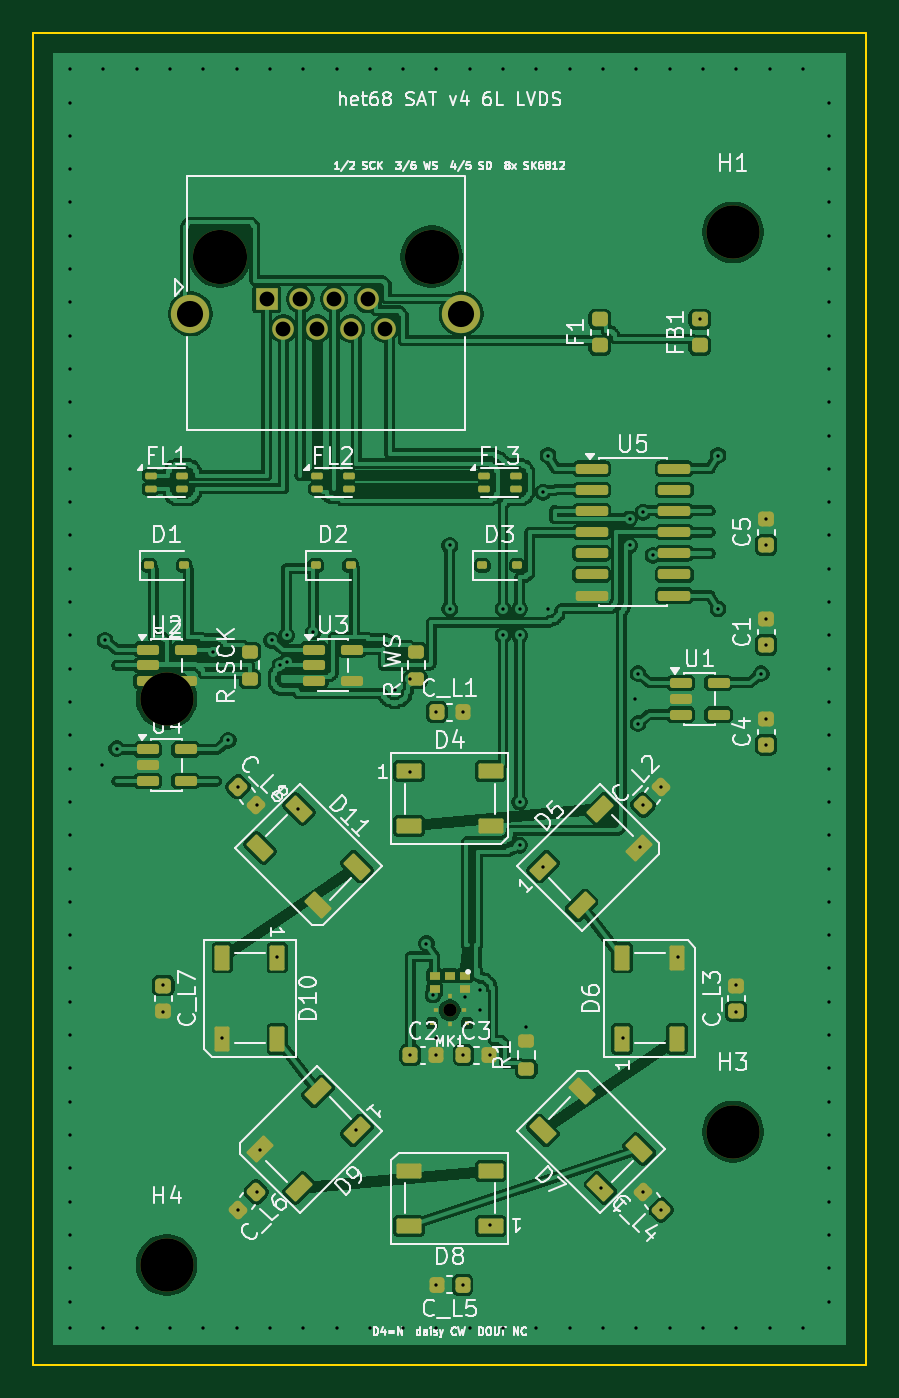
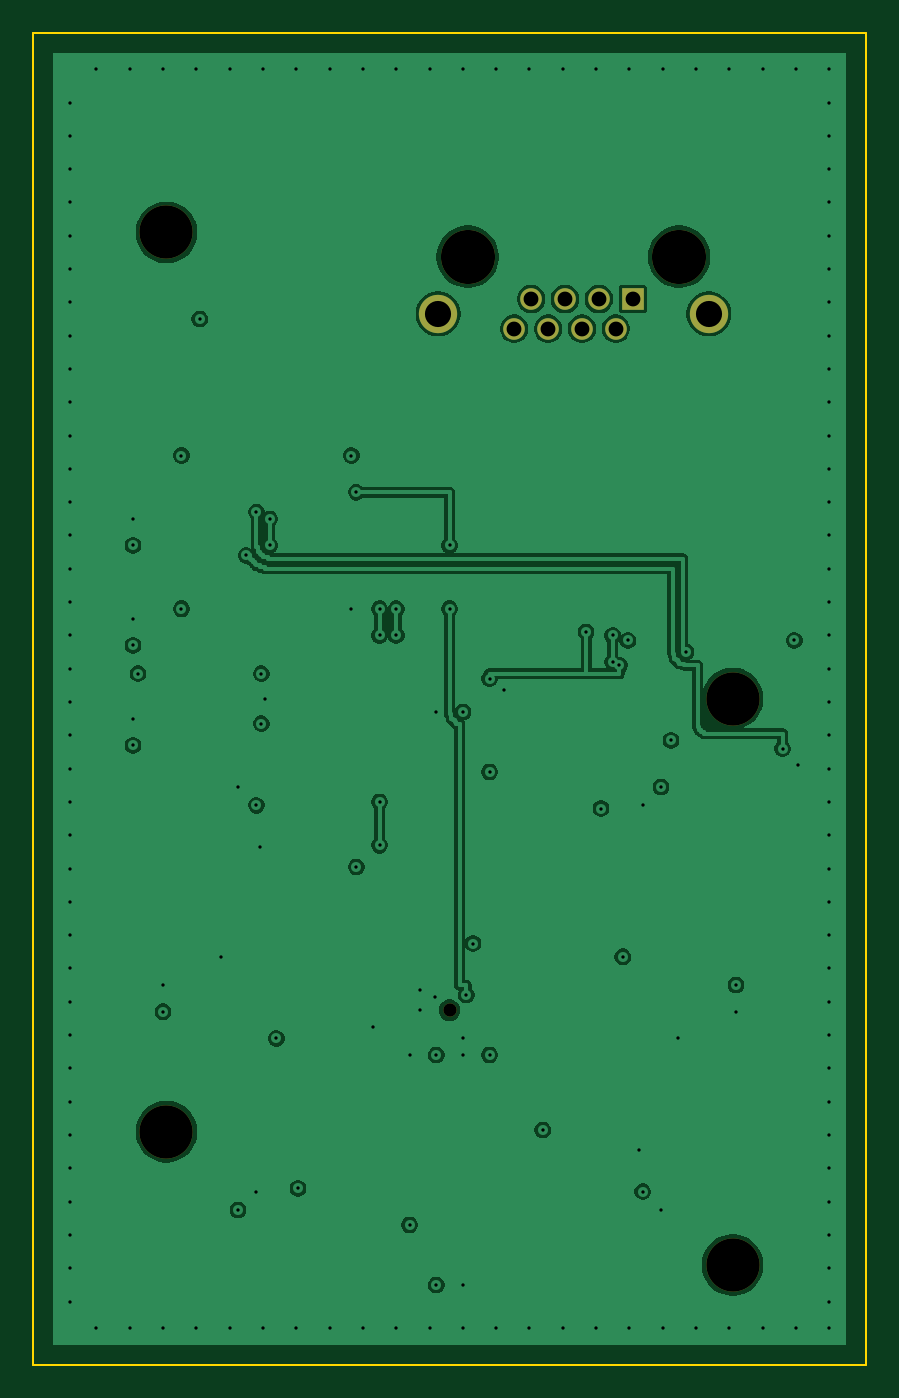
Circuit board: 11 layer files. Board 50.0 x 80.0 mm.
- bottom_copper: het68-sat-B_Cu.gbl (58337 bytes)
- bottom_mask: het68-sat-B_Mask.gbs (1120 bytes)
- paste: het68-sat-B_Paste.gbp (454 bytes)
- bottom_silk: het68-sat-B_Silkscreen.gbo (455 bytes)
- outline: het68-sat-Edge_Cuts.gm1 (616 bytes)
- top_copper: het68-sat-F_Cu.gtl (138991 bytes)
- top_mask: het68-sat-F_Mask.gts (8094 bytes)
- paste: het68-sat-F_Paste.gtp (7436 bytes)
- top_silk: het68-sat-F_Silkscreen.gto (86148 bytes)
- drill: het68-sat-NPTH.drl (544 bytes)
- drill: het68-sat-PTH.drl (2883 bytes)

=== bottom_copper: het68-sat-B_Cu.gbl (58337 bytes, source omitted) ===
=== bottom_mask: het68-sat-B_Mask.gbs ===
%TF.GenerationSoftware,KiCad,Pcbnew,10.0.6*%
%TF.CreationDate,2026-10-29T12:40:08+01:00*%
%TF.ProjectId,het68-sat,68657436-382d-4736-9174-2e6b69636164,rev?*%
%TF.SameCoordinates,Original*%
%TF.FileFunction,Soldermask,Bot*%
%TF.FilePolarity,Negative*%
%FSLAX46Y46*%
G04 Gerber Fmt 4.6, Leading zero omitted, Abs format (unit mm)*
G04 Created by KiCad (PCBNEW 10.0.6) date 2026-10-29 12:40:08*
%MOMM*%
%LPD*%
G01*
G04 APERTURE LIST*
%ADD10C,3.250000*%
%ADD11R,1.300000X1.300000*%
%ADD12C,1.300000*%
%ADD13C,2.300000*%
%ADD14C,0.800000*%
%ADD15C,3.200000*%
G04 APERTURE END LIST*
D10*
%TO.C,J1*%
X11210000Y-13460000D03*
X23910000Y-13460000D03*
D11*
X14000000Y-16000000D03*
D12*
X15016000Y-17780000D03*
X16032000Y-16000000D03*
X17048000Y-17780000D03*
X18064000Y-16000000D03*
X19080000Y-17780000D03*
X20096000Y-16000000D03*
X21112000Y-17780000D03*
D13*
X9430000Y-16890000D03*
X25690000Y-16890000D03*
%TD*%
D14*
%TO.C,MK1*%
X25000000Y-58708000D03*
%TD*%
D15*
%TO.C,H2*%
X8000000Y-40000000D03*
%TD*%
%TO.C,H1*%
X42000000Y-12000000D03*
%TD*%
%TO.C,H3*%
X42000000Y-66000000D03*
%TD*%
%TO.C,H4*%
X8000000Y-74000000D03*
%TD*%
M02*

=== paste: het68-sat-B_Paste.gbp ===
%TF.GenerationSoftware,KiCad,Pcbnew,10.0.6*%
%TF.CreationDate,2026-10-29T12:40:08+01:00*%
%TF.ProjectId,het68-sat,68657436-382d-4736-9174-2e6b69636164,rev?*%
%TF.SameCoordinates,Original*%
%TF.FileFunction,Paste,Bot*%
%TF.FilePolarity,Positive*%
%FSLAX46Y46*%
G04 Gerber Fmt 4.6, Leading zero omitted, Abs format (unit mm)*
G04 Created by KiCad (PCBNEW 10.0.6) date 2026-10-29 12:40:08*
%MOMM*%
%LPD*%
G01*
G04 APERTURE LIST*
G04 APERTURE END LIST*
M02*

=== bottom_silk: het68-sat-B_Silkscreen.gbo ===
%TF.GenerationSoftware,KiCad,Pcbnew,10.0.6*%
%TF.CreationDate,2026-10-29T12:40:08+01:00*%
%TF.ProjectId,het68-sat,68657436-382d-4736-9174-2e6b69636164,rev?*%
%TF.SameCoordinates,Original*%
%TF.FileFunction,Legend,Bot*%
%TF.FilePolarity,Positive*%
%FSLAX46Y46*%
G04 Gerber Fmt 4.6, Leading zero omitted, Abs format (unit mm)*
G04 Created by KiCad (PCBNEW 10.0.6) date 2026-10-29 12:40:08*
%MOMM*%
%LPD*%
G01*
G04 APERTURE LIST*
G04 APERTURE END LIST*
M02*

=== outline: het68-sat-Edge_Cuts.gm1 ===
%TF.GenerationSoftware,KiCad,Pcbnew,10.0.6*%
%TF.CreationDate,2026-10-29T12:40:08+01:00*%
%TF.ProjectId,het68-sat,68657436-382d-4736-9174-2e6b69636164,rev?*%
%TF.SameCoordinates,Original*%
%TF.FileFunction,Profile,NP*%
%FSLAX46Y46*%
G04 Gerber Fmt 4.6, Leading zero omitted, Abs format (unit mm)*
G04 Created by KiCad (PCBNEW 10.0.6) date 2026-10-29 12:40:08*
%MOMM*%
%LPD*%
G01*
G04 APERTURE LIST*
%TA.AperFunction,Profile*%
%ADD10C,0.100000*%
%TD*%
G04 APERTURE END LIST*
D10*
X0Y0D02*
X50000000Y0D01*
X0Y-80000000D02*
X0Y0D01*
X50000000Y0D02*
X50000000Y-80000000D01*
X50000000Y-80000000D02*
X0Y-80000000D01*
M02*

=== top_copper: het68-sat-F_Cu.gtl (138991 bytes, source omitted) ===
=== top_mask: het68-sat-F_Mask.gts (8094 bytes, source omitted) ===
=== paste: het68-sat-F_Paste.gtp (7436 bytes, source omitted) ===
=== top_silk: het68-sat-F_Silkscreen.gto (86148 bytes, source omitted) ===
=== drill: het68-sat-NPTH.drl ===
M48
; DRILL file KiCad 10.0.6 date 2026-10-29T12:40:08
; FORMAT={-:-/ absolute / metric / decimal}
; #@! TF.CreationDate,2026-10-29T12:40:08+01:00
; #@! TF.GenerationSoftware,Kicad,Pcbnew,10.0.6
; #@! TF.FileFunction,NonPlated,1,6,NPTH
FMAT,2
METRIC
; #@! TA.AperFunction,NonPlated,NPTH,ComponentDrill
T1C0.800
; #@! TA.AperFunction,NonPlated,NPTH,ComponentDrill
T2C3.200
; #@! TA.AperFunction,NonPlated,NPTH,ComponentDrill
T3C3.250
%
G90
G05
T1
X25.0Y-58.708
T2
X8.0Y-40.0
X8.0Y-74.0
X42.0Y-12.0
X42.0Y-66.0
T3
X11.21Y-13.46
X23.91Y-13.46
M30

=== drill: het68-sat-PTH.drl ===
M48
; DRILL file KiCad 10.0.6 date 2026-10-29T12:40:08
; FORMAT={-:-/ absolute / metric / decimal}
; #@! TF.CreationDate,2026-10-29T12:40:08+01:00
; #@! TF.GenerationSoftware,Kicad,Pcbnew,10.0.6
; #@! TF.FileFunction,Plated,1,6,PTH
FMAT,2
METRIC
; #@! TA.AperFunction,Plated,PTH,ViaDrill
T1C0.200
; #@! TA.AperFunction,Plated,PTH,ComponentDrill
T2C0.890
; #@! TA.AperFunction,Plated,PTH,ComponentDrill
T3C1.570
%
G90
G05
T1
X2.2Y-2.2
X2.2Y-4.2
X2.2Y-6.2
X2.2Y-8.2
X2.2Y-10.2
X2.2Y-12.2
X2.2Y-14.2
X2.2Y-16.2
X2.2Y-18.2
X2.2Y-20.2
X2.2Y-22.2
X2.2Y-24.2
X2.2Y-26.2
X2.2Y-28.2
X2.2Y-30.2
X2.2Y-32.2
X2.2Y-34.2
X2.2Y-36.2
X2.2Y-38.2
X2.2Y-40.2
X2.2Y-42.2
X2.2Y-44.2
X2.2Y-46.2
X2.2Y-48.2
X2.2Y-50.2
X2.2Y-52.2
X2.2Y-54.2
X2.2Y-56.2
X2.2Y-58.2
X2.2Y-60.2
X2.2Y-62.2
X2.2Y-64.2
X2.2Y-66.2
X2.2Y-68.2
X2.2Y-70.2
X2.2Y-72.2
X2.2Y-74.2
X2.2Y-76.2
X2.2Y-77.8
X4.1Y-44.0
X4.2Y-2.2
X4.2Y-77.8
X4.3Y-36.5
X5.0Y-43.0
X6.2Y-2.2
X6.2Y-77.8
X7.8Y-57.2
X7.8Y-58.8
X8.2Y-2.2
X8.2Y-77.8
X10.2Y-2.2
X10.2Y-77.8
X10.8Y-37.2
X11.3Y-60.4
X11.7Y-42.5
X12.2Y-2.2
X12.2Y-77.8
X12.3Y-45.3
X12.3Y-70.7
X13.4Y-46.4
X13.4Y-69.6
X13.6Y-67.1
X14.2Y-2.2
X14.2Y-77.8
X14.3Y-36.5
X14.6Y-55.5
X14.8Y-38.0
X15.2Y-36.2
X15.2Y-37.8
X15.9Y-46.6
X16.2Y-2.2
X16.2Y-77.8
X16.8Y-36.0
X18.2Y-2.2
X18.2Y-77.8
X19.4Y-65.9
X20.2Y-2.2
X20.2Y-77.8
X21.7Y-39.5
X22.2Y-2.2
X22.2Y-77.8
X22.6Y-38.8
X22.6Y-44.4
X22.6Y-61.4
X23.6Y-54.7
X24.0Y-57.8
X24.2Y-2.2
X24.2Y-40.8
X24.2Y-60.4
X24.2Y-61.4
X24.2Y-75.2
X24.2Y-77.8
X25.0Y-30.8
X25.0Y-34.6
X25.8Y-40.8
X25.8Y-61.4
X25.8Y-75.2
X25.9Y-57.9
X26.2Y-2.2
X26.2Y-77.8
X26.8Y-57.5
X26.8Y-58.7
X27.4Y-61.4
X27.4Y-71.6
X28.2Y-2.2
X28.2Y-34.6
X28.2Y-36.2
X28.2Y-77.8
X29.2Y-34.6
X29.2Y-36.2
X29.2Y-46.2
X29.2Y-48.8
X29.6Y-59.7
X30.2Y-2.2
X30.2Y-77.8
X30.6Y-27.6
X30.6Y-50.1
X30.9Y-25.4
X30.9Y-34.6
X32.2Y-2.2
X32.2Y-77.8
X34.1Y-69.4
X34.2Y-2.2
X34.2Y-77.8
X35.4Y-60.4
X35.8Y-29.2
X35.8Y-30.8
X36.1Y-40.0
X36.2Y-2.2
X36.2Y-77.8
X36.3Y-38.5
X36.3Y-41.5
X36.4Y-48.9
X36.6Y-28.8
X36.6Y-46.4
X36.6Y-69.6
X37.2Y-31.4
X37.7Y-45.3
X37.7Y-70.7
X38.2Y-2.2
X38.2Y-77.8
X38.7Y-55.5
X40.0Y-17.2
X40.2Y-2.2
X40.2Y-77.8
X41.1Y-25.4
X41.1Y-34.6
X42.2Y-2.2
X42.2Y-57.2
X42.2Y-58.8
X42.2Y-77.8
X43.7Y-38.5
X44.0Y-29.2
X44.0Y-30.8
X44.0Y-35.2
X44.0Y-36.8
X44.0Y-41.2
X44.0Y-42.8
X44.2Y-2.2
X44.2Y-77.8
X46.2Y-2.2
X46.2Y-77.8
X47.8Y-4.2
X47.8Y-6.2
X47.8Y-8.2
X47.8Y-10.2
X47.8Y-12.2
X47.8Y-14.2
X47.8Y-16.2
X47.8Y-18.2
X47.8Y-20.2
X47.8Y-22.2
X47.8Y-24.2
X47.8Y-26.2
X47.8Y-28.2
X47.8Y-30.2
X47.8Y-32.2
X47.8Y-34.2
X47.8Y-36.2
X47.8Y-38.2
X47.8Y-40.2
X47.8Y-42.2
X47.8Y-44.2
X47.8Y-46.2
X47.8Y-48.2
X47.8Y-50.2
X47.8Y-52.2
X47.8Y-54.2
X47.8Y-56.2
X47.8Y-58.2
X47.8Y-60.2
X47.8Y-62.2
X47.8Y-64.2
X47.8Y-66.2
X47.8Y-68.2
X47.8Y-70.2
X47.8Y-72.2
X47.8Y-74.2
X47.8Y-76.2
T2
X14.0Y-16.0
X15.016Y-17.78
X16.032Y-16.0
X17.048Y-17.78
X18.064Y-16.0
X19.08Y-17.78
X20.096Y-16.0
X21.112Y-17.78
T3
X9.43Y-16.89
X25.69Y-16.89
M30
